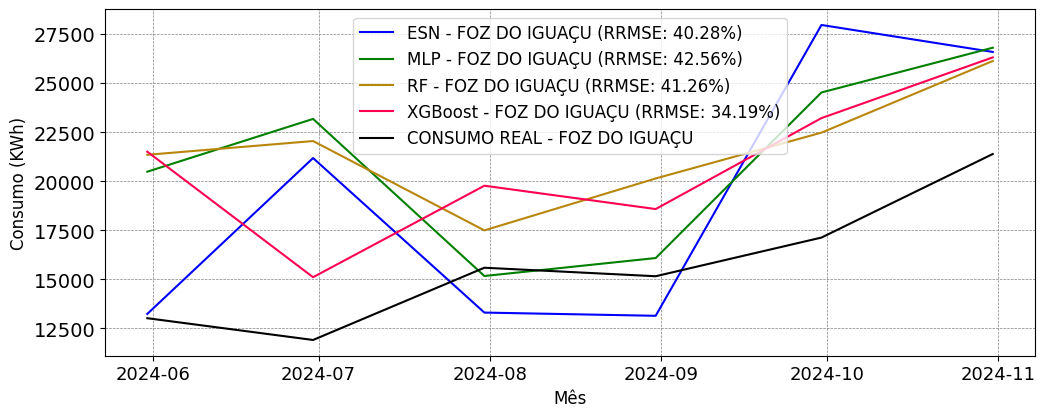

The file beside this chart, header and first rows:
; MAPE; RRMSE
ESN; 0.3252; 0.4028
MLP; 0.3822; 0.4256
RF; 0.4127; 0.4126
XGBoost; 0.3334; 0.3419
